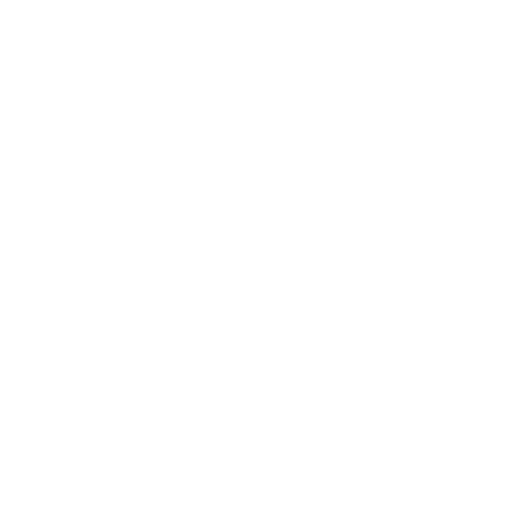
t = 0.00 s
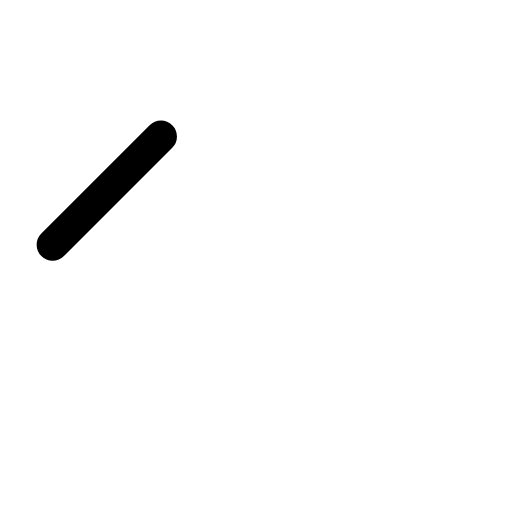
t = 0.38 s
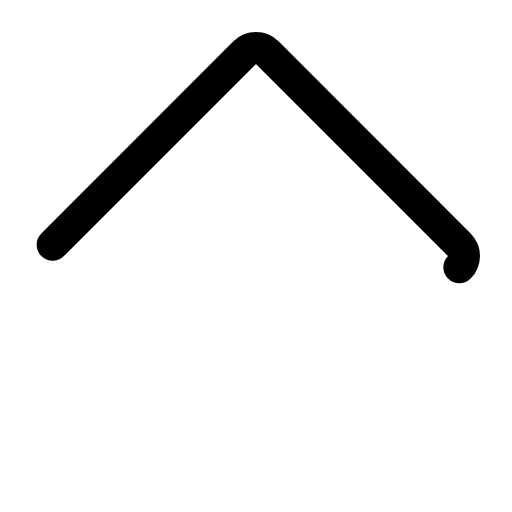
t = 0.75 s
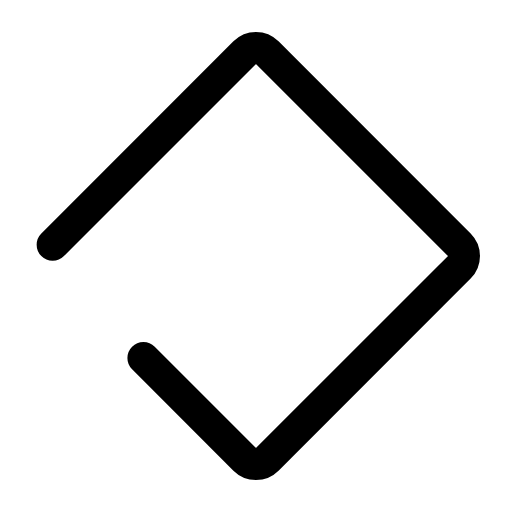
t = 1.13 s

The animated SVG that drew these frames (rendered in a browser with its animation timeline set to each time). Animation: 1 CSS @keyframes rule; one cycle of 1.50 s, repeats indefinitely.

<svg xmlns="http://www.w3.org/2000/svg" viewBox="0 0 256 256">
  <style>
    .draw-line {
      stroke-dasharray: 1;
      stroke-dashoffset: 0;
    }
    svg:hover .draw-line {
      animation: phosphor-draw-in 1.5s ease-in-out infinite;
    }
    @keyframes phosphor-draw-in {
      0%   { stroke-dashoffset: 1; }
      100% { stroke-dashoffset: 0; }
    }
  </style><rect width="256" height="256" fill="none"/><rect x="52.13" y="52.13" width="151.73" height="151.73" rx="7.95" transform="translate(-53.02 128) rotate(-45)" fill="none" stroke="currentColor" stroke-linecap="round" stroke-linejoin="round" stroke-width="16" class="draw-line" pathLength="1" style="animation-delay: 0s"/></svg>
